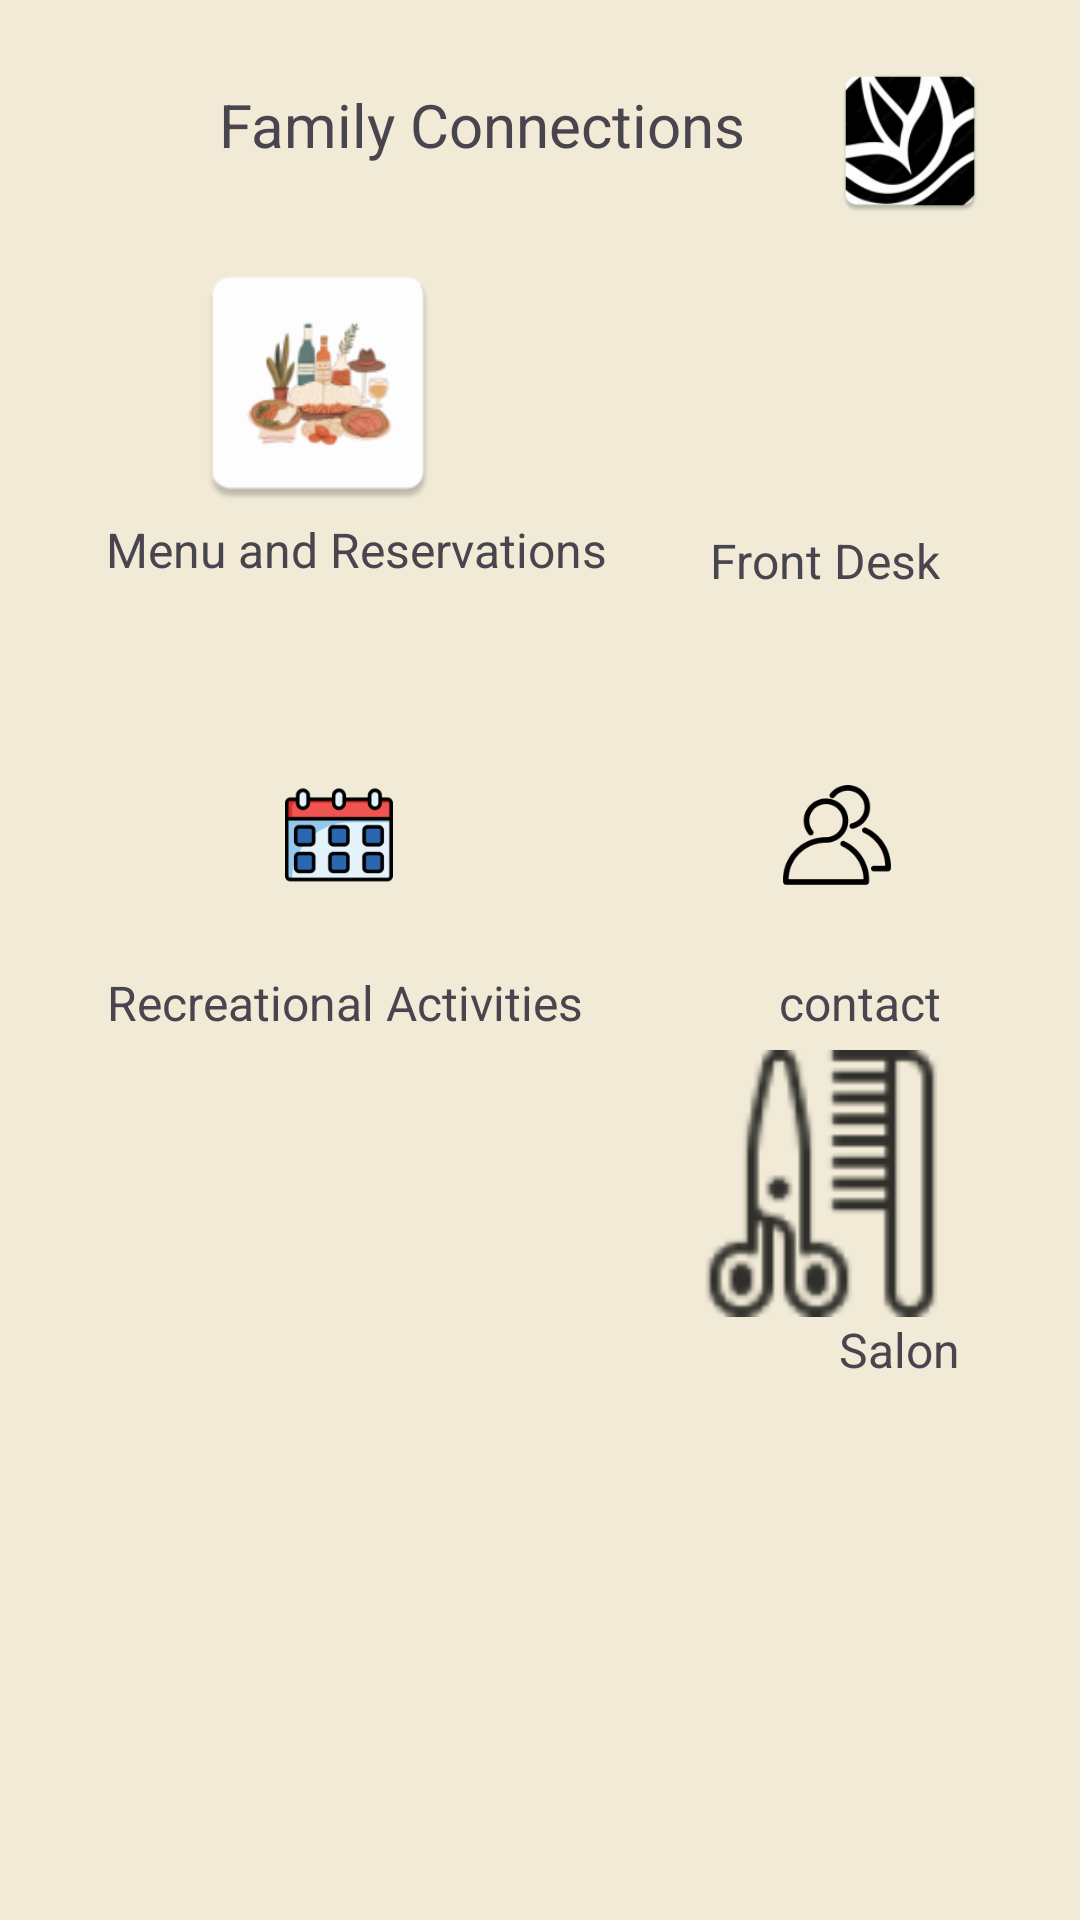

Reconstruct the res/layout file that produces this screen, plus the resources it refers to.
<!-- AndroidManifest.xml: application theme Theme.FamilyConnection -->
<!-- res/layout/activity_main_page.xml -->
<?xml version="1.0" encoding="utf-8"?>
<androidx.constraintlayout.widget.ConstraintLayout xmlns:android="http://schemas.android.com/apk/res/android"
    xmlns:app="http://schemas.android.com/apk/res-auto"
    xmlns:tools="http://schemas.android.com/tools"
    android:id="@+id/main"
    android:layout_width="match_parent"
    android:layout_height="match_parent"
    android:background="#f0EAD6"
    android:orientation="vertical"
    tools:context=".main_page">

    <ImageView
        android:id="@+id/profile"
        android:layout_width="116dp"
        android:layout_height="72dp"
        android:layout_marginTop="10dp"
        android:background="#f0EAD6"
        android:src="@drawable/contact_foreground"
        app:layout_constraintEnd_toEndOf="parent"
        app:layout_constraintHorizontal_bias="0.003"
        app:layout_constraintStart_toStartOf="parent"
        app:layout_constraintTop_toTopOf="parent" />

    <ImageView
        android:id="@+id/logo"
        android:layout_width="98dp"
        android:layout_height="54dp"
        android:layout_marginTop="20dp"
        android:src="@mipmap/sample_logo"
        app:layout_constraintEnd_toEndOf="parent"
        app:layout_constraintHorizontal_bias="0.971"
        app:layout_constraintStart_toStartOf="parent"
        app:layout_constraintTop_toTopOf="parent" />

    <ImageView
        android:id="@+id/restaurant_logo"
        android:layout_width="93dp"
        android:layout_height="89dp"
        android:src="@mipmap/restaurant"
        app:layout_constraintBottom_toBottomOf="parent"
        app:layout_constraintEnd_toStartOf="@+id/Front_desk_logo"
        app:layout_constraintHorizontal_bias="0.443"
        app:layout_constraintStart_toStartOf="parent"
        app:layout_constraintTop_toTopOf="parent"
        app:layout_constraintVertical_bias="0.151" />

    <ImageView
        android:id="@+id/Front_desk_logo"
        android:layout_width="93dp"
        android:layout_height="89dp"
        android:layout_marginTop="36dp"
        android:src="@mipmap/front_desk_icon"
        app:layout_constraintBottom_toBottomOf="parent"
        app:layout_constraintEnd_toEndOf="parent"
        app:layout_constraintHorizontal_bias="0.852"
        app:layout_constraintStart_toStartOf="parent"
        app:layout_constraintTop_toTopOf="parent"
        app:layout_constraintVertical_bias="0.099" />

    <ImageView
        android:id="@+id/salon_logo"
        android:layout_width="93dp"
        android:layout_height="89dp"
        android:layout_marginTop="36dp"
        android:src="@drawable/ic_action_name"
        app:layout_constraintBottom_toBottomOf="parent"
        app:layout_constraintEnd_toEndOf="parent"
        app:layout_constraintHorizontal_bias="0.852"
        app:layout_constraintStart_toStartOf="parent"
        app:layout_constraintTop_toTopOf="parent"
        app:layout_constraintVertical_bias="0.61" />

    <ImageView
        android:id="@+id/Activities_Icon"
        android:layout_width="93dp"
        android:layout_height="89dp"
        android:layout_marginTop="36dp"
        android:src="@mipmap/activities_foreground"
        app:layout_constraintBottom_toBottomOf="parent"
        app:layout_constraintEnd_toEndOf="parent"
        app:layout_constraintHorizontal_bias="0.248"
        app:layout_constraintStart_toStartOf="parent"
        app:layout_constraintTop_toBottomOf="@+id/Front_desk"
        app:layout_constraintVertical_bias="0.0" />

    <ImageView
        android:id="@+id/contact_logo"
        android:layout_width="93dp"
        android:layout_height="89dp"
        android:layout_marginTop="36dp"
        android:src="@mipmap/contacts_foreground"
        android:background="#00F0EAD6"
        app:layout_constraintBottom_toBottomOf="parent"
        app:layout_constraintEnd_toEndOf="parent"
        app:layout_constraintHorizontal_bias="0.678"
        app:layout_constraintStart_toEndOf="@+id/Activities_Icon"
        app:layout_constraintTop_toBottomOf="@+id/Front_desk"
        app:layout_constraintVertical_bias="0.0" />


    <TextView
        android:id="@+id/company_name"
        android:layout_width="wrap_content"
        android:layout_height="wrap_content"
        android:layout_marginStart="24dp"
        android:layout_marginTop="28dp"
        android:text="@string/family_connections"
        android:textSize="20dp"
        app:layout_constraintEnd_toStartOf="@+id/logo"
        app:layout_constraintHorizontal_bias="0.894"
        app:layout_constraintStart_toStartOf="parent"
        app:layout_constraintTop_toTopOf="parent" />

    <TextView
        android:id="@+id/restaurant"
        android:layout_width="wrap_content"
        android:layout_height="wrap_content"
        android:text="@string/menu_and_reservations"
        android:textSize="16sp"
        app:layout_constraintEnd_toEndOf="parent"
        app:layout_constraintHorizontal_bias="0.184"
        app:layout_constraintStart_toStartOf="parent"
        app:layout_constraintTop_toBottomOf="@id/restaurant_logo" />

    <TextView
        android:id="@+id/Front_desk"
        android:layout_width="wrap_content"
        android:layout_height="wrap_content"
        android:text="@string/front_desk"
        android:textSize="16sp"
        app:layout_constraintBottom_toBottomOf="parent"
        app:layout_constraintEnd_toEndOf="parent"
        app:layout_constraintHorizontal_bias="0.835"
        app:layout_constraintStart_toStartOf="parent"
        app:layout_constraintTop_toBottomOf="@id/Front_desk_logo"
        app:layout_constraintVertical_bias="0.0" />

    <TextView
        android:id="@+id/Calendar"
        android:layout_width="wrap_content"
        android:layout_height="wrap_content"
        android:text="@string/recreational_activities"
        android:textSize="16sp"
        app:layout_constraintBottom_toBottomOf="parent"
        app:layout_constraintEnd_toEndOf="parent"
        app:layout_constraintHorizontal_bias="0.177"
        app:layout_constraintStart_toStartOf="parent"
        app:layout_constraintTop_toBottomOf="@+id/Activities_Icon"
        app:layout_constraintVertical_bias="0.002" />

    <TextView
        android:id="@+id/contact"
        android:layout_width="wrap_content"
        android:layout_height="wrap_content"
        android:text="@string/contact"
        android:textSize="16sp"
        app:layout_constraintBottom_toBottomOf="parent"
        app:layout_constraintEnd_toEndOf="parent"
        app:layout_constraintHorizontal_bias="0.584"
        app:layout_constraintStart_toEndOf="@+id/Calendar"
        app:layout_constraintTop_toBottomOf="@+id/Activities_Icon"
        app:layout_constraintVertical_bias="0.002" />

    <TextView
        android:id="@+id/salon_text"
        android:layout_width="wrap_content"
        android:layout_height="wrap_content"
        android:text="@string/salon"
        android:textSize="16sp"
        app:layout_constraintBottom_toBottomOf="parent"
        app:layout_constraintEnd_toEndOf="parent"
        app:layout_constraintHorizontal_bias="0.681"
        app:layout_constraintStart_toEndOf="@+id/Calendar"
        app:layout_constraintTop_toBottomOf="@+id/salon_logo"
        app:layout_constraintVertical_bias="0.0" />


</androidx.constraintlayout.widget.ConstraintLayout>
<!-- resources referenced by this layout -->
<resources>
  <!-- drawable ic_action_name: png bitmap (drawable-hdpi, 1107 bytes) -->
  <!-- mipmap activities_foreground: webp bitmap (mipmap-hdpi, 1764 bytes) -->
  <!-- mipmap contacts_foreground: webp bitmap (mipmap-hdpi, 1064 bytes) -->
  <!-- mipmap front_desk_icon (mipmap-anydpi-v26) -->
  <?xml version="1.0" encoding="utf-8"?>
  <adaptive-icon xmlns:android="http://schemas.android.com/apk/res/android">
      <background android:drawable="@color/front_desk_icon_background"/>
      <foreground android:drawable="@mipmap/front_desk_icon_foreground"/>
  </adaptive-icon>
  <!-- mipmap restaurant: webp bitmap (mipmap-hdpi, 2602 bytes) -->
  <!-- mipmap sample_logo: webp bitmap (mipmap-hdpi, 2732 bytes) -->
  <string name="contact">contact</string>
  <string name="family_connections">Family Connections</string>
  <string name="front_desk">Front Desk</string>
  <string name="menu_and_reservations">Menu and Reservations</string>
  <string name="recreational_activities">Recreational Activities</string>
  <string name="salon">Salon</string>
  <style name="Theme.FamilyConnection" parent="Base.Theme.FamilyConnection" />
  <color name="front_desk_icon_background">#f0EAD6</color>
  <style name="Base.Theme.FamilyConnection" parent="Theme.Material3.DayNight.NoActionBar">
          
          
      </style>
</resources>
